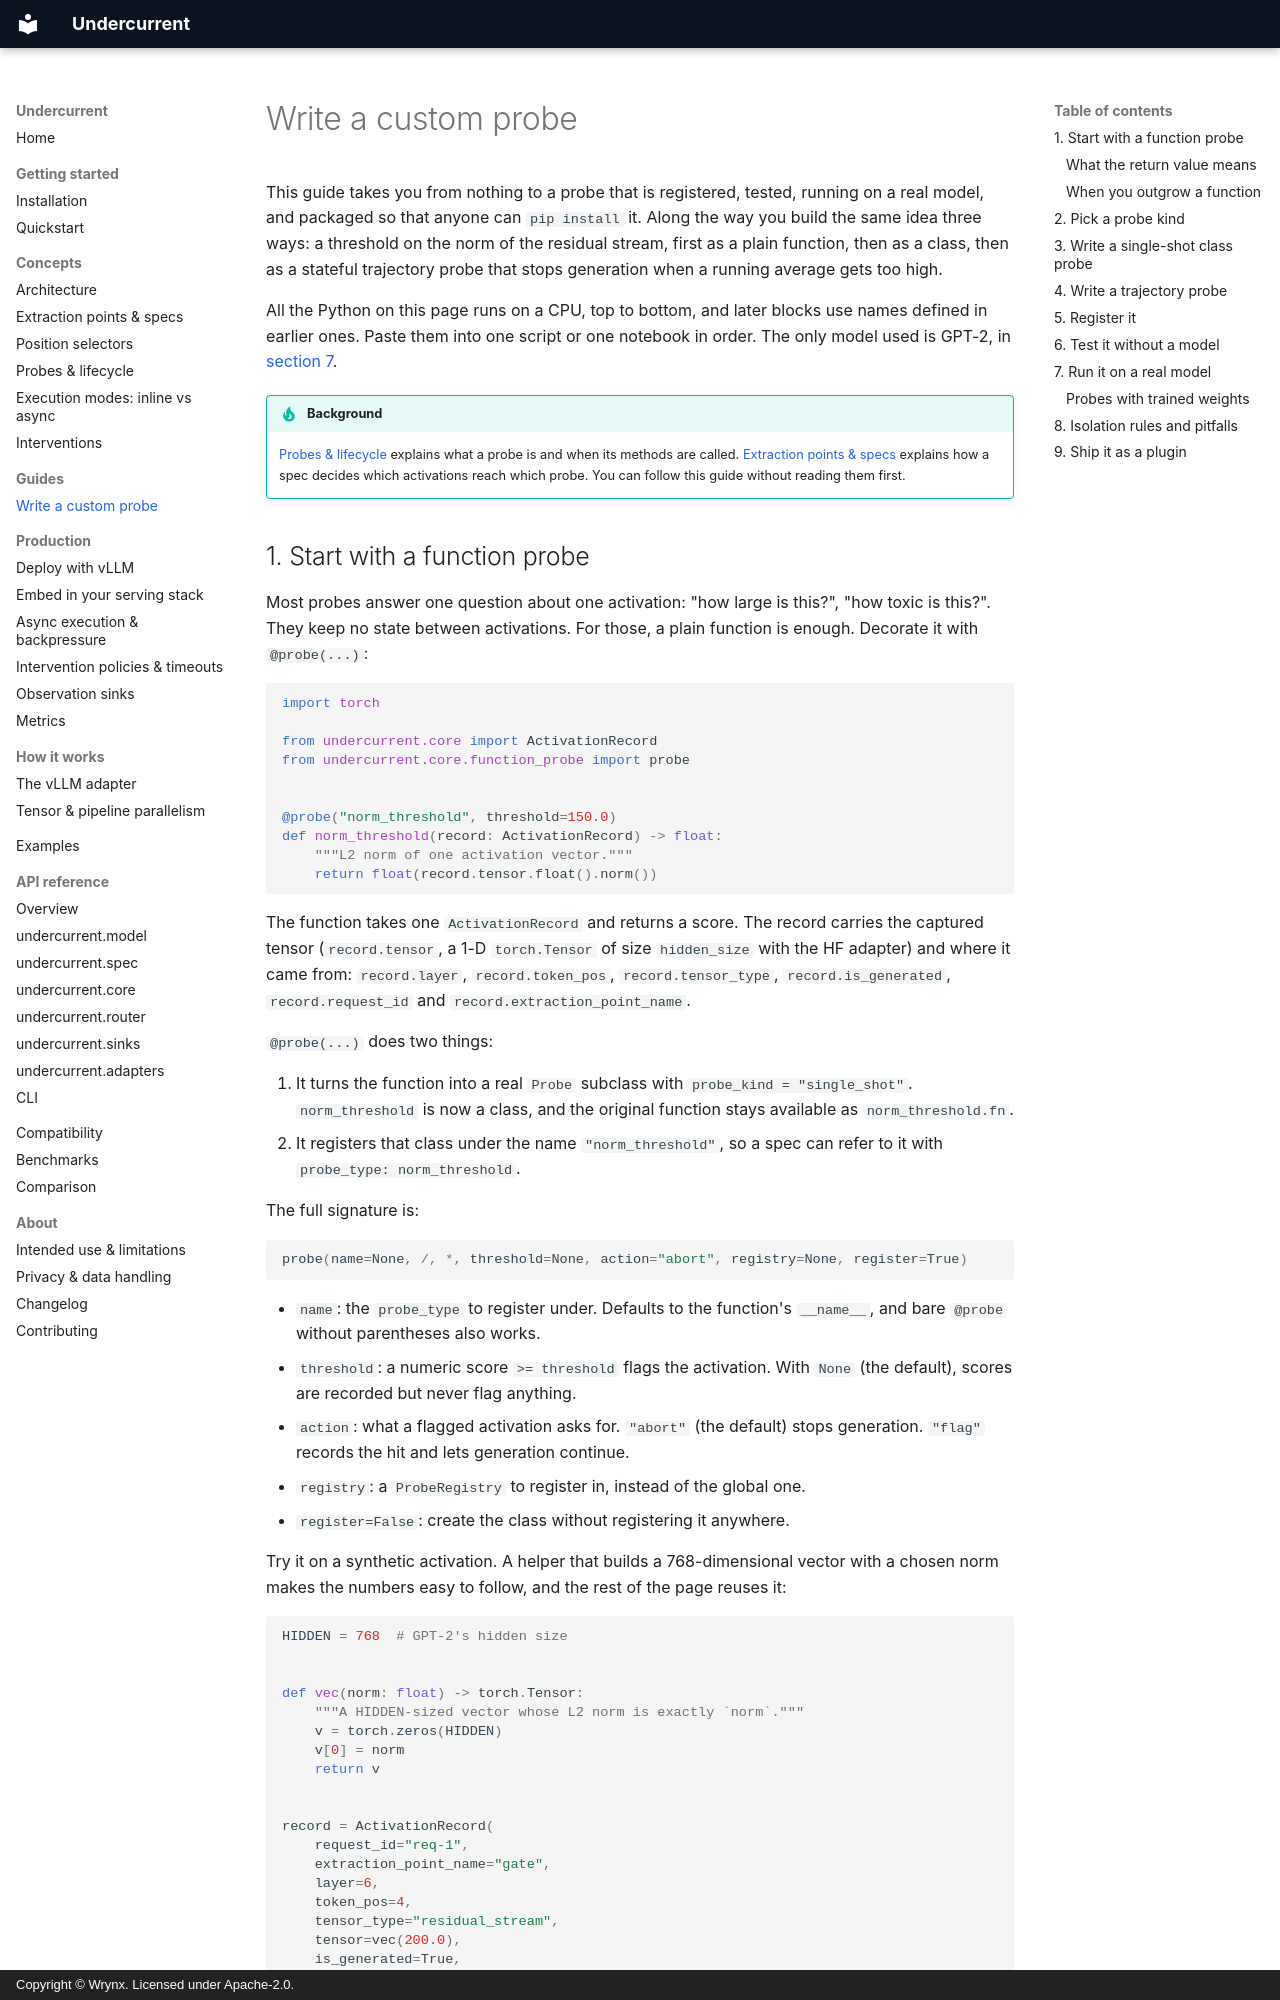

repository: wrynx/undercurrent · page: guides/custom-probe/index.html · generator: mkdocs · copyright: Copyright © Wrynx. Licensed under Apache-2.0.

# Write a custom probe

<!-- owner: p3-custom-probe-guide -->

This guide takes you from nothing to a probe that is registered, tested,
running on a real model, and packaged so that anyone can `pip install` it.
Along the way you build the same idea three ways: a threshold on the norm of
the residual stream, first as a plain function, then as a class, then as a
stateful trajectory probe that stops generation when a running average gets
too high.

All the Python on this page runs on a CPU, top to bottom, and later blocks use
names defined in earlier ones. Paste them into one script or one notebook in
order. The only model used is GPT-2, in [section 7](#7-run-it-on-a-real-model).

!!! tip "Background"
    [Probes & lifecycle](../concepts/probes.md) explains what a probe is and
    when its methods are called. [Extraction points & specs](../concepts/extraction-points.md)
    explains how a spec decides which activations reach which probe. You can
    follow this guide without reading them first.
